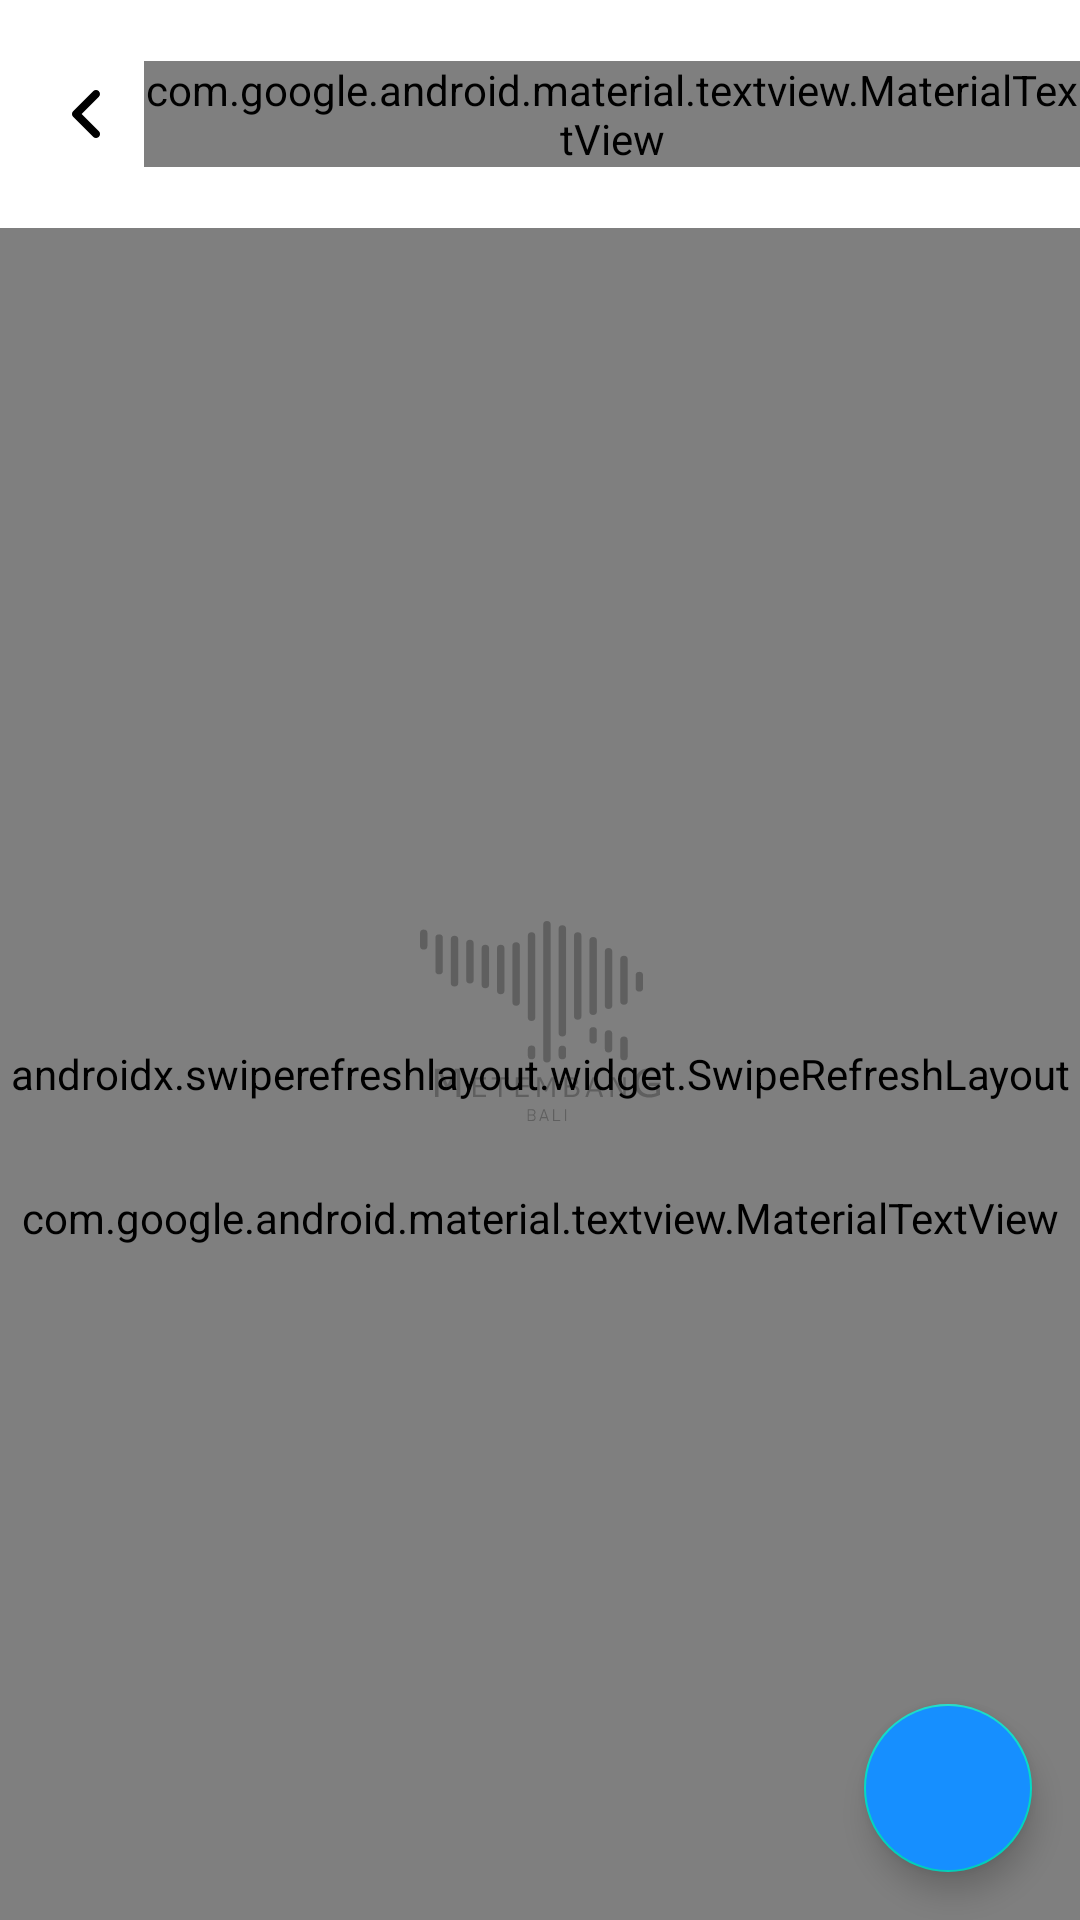

Write the Android layout XML for this screen, with the resource values it uses.
<!-- AndroidManifest.xml: application theme Theme.MetembangBali -->
<!-- res/layout/fragment_user_submission.xml -->
<?xml version="1.0" encoding="utf-8"?>
<androidx.constraintlayout.widget.ConstraintLayout xmlns:android="http://schemas.android.com/apk/res/android"
    xmlns:app="http://schemas.android.com/apk/res-auto"
    xmlns:tools="http://schemas.android.com/tools"
    android:layout_width="match_parent"
    android:layout_height="match_parent"
    android:background="@color/white">

    <com.google.android.material.appbar.AppBarLayout
        android:id="@+id/app_bar"
        android:layout_width="match_parent"
        android:layout_height="76dp"
        android:background="@color/white"
        app:elevation="0dp"
        app:layout_constraintEnd_toEndOf="parent"
        app:layout_constraintStart_toStartOf="parent"
        app:layout_constraintTop_toTopOf="parent">

        <androidx.appcompat.widget.Toolbar
            android:layout_width="match_parent"
            android:layout_height="match_parent"
            app:layout_scrollFlags="scroll|enterAlways">

            <androidx.appcompat.widget.AppCompatImageButton
                android:id="@+id/btn_back"
                android:layout_width="wrap_content"
                android:layout_height="wrap_content"
                android:background="?android:attr/selectableItemBackgroundBorderless"
                android:clickable="true"
                android:focusable="true"
                android:padding="8dp"
                android:src="@drawable/ic_back" />

            <com.google.android.material.textview.MaterialTextView
                android:id="@+id/tv_title"
                android:layout_width="wrap_content"
                android:layout_height="wrap_content"
                android:layout_gravity="center_horizontal"
                android:fontFamily="@font/corbel_bold"
                android:text="@string/title_submission"
                android:textColor="@color/black"
                android:textSize="18sp"
                android:textStyle="bold" />

        </androidx.appcompat.widget.Toolbar>

    </com.google.android.material.appbar.AppBarLayout>

    <androidx.swiperefreshlayout.widget.SwipeRefreshLayout
        android:id="@+id/swipe_refresh"
        android:layout_width="match_parent"
        android:layout_height="0dp"
        app:layout_constraintBottom_toBottomOf="parent"
        app:layout_constraintEnd_toEndOf="parent"
        app:layout_constraintStart_toStartOf="parent"
        app:layout_constraintTop_toBottomOf="@+id/app_bar">

        <androidx.recyclerview.widget.RecyclerView
            android:id="@+id/rv_submission"
            android:layout_width="match_parent"
            android:layout_height="0dp"
            android:clipToPadding="false"
            android:paddingHorizontal="10dp"
            android:paddingVertical="8dp"
            app:layout_constraintBottom_toBottomOf="parent"
            app:layout_constraintEnd_toEndOf="parent"
            app:layout_constraintStart_toStartOf="parent"
            app:layout_constraintTop_toBottomOf="@+id/app_bar"
            tools:listitem="@layout/item_song_horizontal_small" />

    </androidx.swiperefreshlayout.widget.SwipeRefreshLayout>

    <include
        android:id="@+id/empty_container"
        layout="@layout/layout_empty_result"
        android:layout_width="match_parent"
        android:layout_height="0dp"
        android:visibility="visible"
        app:layout_constraintBottom_toBottomOf="parent"
        app:layout_constraintEnd_toEndOf="parent"
        app:layout_constraintStart_toStartOf="parent"
        app:layout_constraintTop_toBottomOf="@id/app_bar" />

    <com.google.android.material.floatingactionbutton.FloatingActionButton
        android:id="@+id/fab_add_submission"
        android:layout_width="wrap_content"
        android:layout_height="wrap_content"
        android:layout_margin="16dp"
        android:backgroundTint="@color/color_primary"
        android:src="@drawable/ic_add"
        app:layout_constraintBottom_toBottomOf="parent"
        app:layout_constraintEnd_toEndOf="parent"
        app:tint="@color/white" />

</androidx.constraintlayout.widget.ConstraintLayout>
<!-- res/layout/item_song_horizontal_small.xml (included above) -->
<?xml version="1.0" encoding="utf-8"?>
<com.google.android.material.card.MaterialCardView xmlns:android="http://schemas.android.com/apk/res/android"
    xmlns:app="http://schemas.android.com/apk/res-auto"
    android:layout_width="match_parent"
    android:layout_height="wrap_content"
    android:elevation="0dp"
    app:cardCornerRadius="8dp"
    app:cardElevation="0dp">

    <androidx.appcompat.widget.LinearLayoutCompat
        android:layout_width="match_parent"
        android:layout_height="wrap_content"
        android:orientation="horizontal"
        android:padding="6dp">

        <com.google.android.material.imageview.ShapeableImageView
            android:id="@+id/iv_cover"
            android:layout_width="48dp"
            android:layout_height="48dp"
            android:src="@drawable/ic_cover_placeholder"
            app:shapeAppearance="@style/RoundedCornerImageView.8dp" />

        <androidx.appcompat.widget.LinearLayoutCompat
            android:layout_width="0dp"
            android:layout_height="wrap_content"
            android:layout_gravity="center_vertical"
            android:layout_marginHorizontal="8dp"
            android:layout_weight="1"
            android:orientation="vertical">

            <com.google.android.material.textview.MaterialTextView
                android:id="@+id/tv_title"
                android:layout_width="match_parent"
                android:layout_height="wrap_content"
                android:fontFamily="@font/corbel_bold"
                android:textColor="@color/black"
                android:textSize="14sp"
                android:textStyle="bold" />

            <com.google.android.material.textview.MaterialTextView
                android:id="@+id/tv_category"
                android:layout_width="match_parent"
                android:layout_height="wrap_content"
                android:layout_marginTop="4dp"
                android:fontFamily="@font/corbel"
                android:textColor="@color/color_text_secondary"
                android:textSize="12sp" />

            <com.google.android.material.textview.MaterialTextView
                android:id="@+id/tv_status"
                android:layout_width="wrap_content"
                android:layout_height="wrap_content"
                android:layout_marginTop="4dp"
                android:fontFamily="@font/corbel_bold"
                android:textColor="@color/white"
                android:textSize="11sp"
                android:textStyle="bold"
                android:visibility="gone" />

        </androidx.appcompat.widget.LinearLayoutCompat>

        <androidx.appcompat.widget.AppCompatImageButton
            android:id="@+id/btn_delete"
            android:layout_width="20dp"
            android:layout_height="20dp"
            android:layout_gravity="center_vertical"
            android:background="?android:attr/selectableItemBackgroundBorderless"
            android:src="@drawable/ic_delete_forever"
            android:tint="@color/color_danger"
            android:visibility="gone" />

    </androidx.appcompat.widget.LinearLayoutCompat>

</com.google.android.material.card.MaterialCardView>
<!-- res/layout/layout_empty_result.xml (included above) -->
<?xml version="1.0" encoding="utf-8"?>
<androidx.appcompat.widget.LinearLayoutCompat xmlns:android="http://schemas.android.com/apk/res/android"
    android:layout_width="match_parent"
    android:layout_height="match_parent"
    android:gravity="center"
    android:orientation="vertical">

    <ImageView
        android:id="@+id/iv_empty_icon"
        android:layout_width="80dp"
        android:layout_height="80dp"
        android:layout_gravity="center_horizontal"
        android:layout_marginBottom="16dp"
        android:src="@drawable/logo_metembang_grey" />

    <com.google.android.material.textview.MaterialTextView
        android:id="@+id/tv_empty_title"
        android:layout_width="match_parent"
        android:layout_height="wrap_content"
        android:fontFamily="@font/corbel_bold"
        android:text="@string/empty_result_default"
        android:textAlignment="center"
        android:textColor="@color/color_secondary"
        android:textSize="16sp"
        android:textStyle="bold" />

</androidx.appcompat.widget.LinearLayoutCompat>
<!-- resources referenced by this layout -->
<resources>
  <color name="black">#FF000000</color>
  <color name="color_danger">#BB2124</color>
  <color name="color_primary">#168FFF</color>
  <color name="color_secondary">#999999</color>
  <color name="color_text_secondary">#FFC6C6C6</color>
  <color name="white">#FFFFFFFF</color>
  <!-- drawable ic_back (drawable) -->
  <vector xmlns:android="http://schemas.android.com/apk/res/android"
      android:width="16dp"
      android:height="16dp"
      android:viewportWidth="24"
      android:viewportHeight="24">
    <path
        android:pathData="M12,24C11.488,24 10.976,23.805 10.586,23.414L0.586,13.414C-0.195,12.633 -0.195,11.367 0.586,10.586L10.586,0.586C11.367,-0.195 12.633,-0.195 13.414,0.586C14.195,1.367 14.195,2.633 13.414,3.414L4.828,12L13.415,20.587C14.197,21.369 14.197,22.634 13.415,23.416C13.025,23.806 12.512,24 12,24Z"
        android:fillColor="@color/black" />
  </vector>
  <!-- drawable ic_cover_placeholder (drawable) -->
  <?xml version="1.0" encoding="utf-8"?>
  <layer-list xmlns:android="http://schemas.android.com/apk/res/android">
      <item android:drawable="@color/color_text_secondary" />
      <item
          android:left="256dp"
          android:right="256dp"
          android:top="312dp"
          android:bottom="312dp"
          android:drawable="@drawable/logo_metembang_grey"
          android:gravity="center" />
  </layer-list>
  <!-- drawable logo_metembang_grey: vector/xml drawable (drawable, 16597 chars, omitted) -->
  <string name="empty_result_default">Belum ada hasil tembang</string>
  <string name="title_submission">Submission</string>
  <style name="RoundedCornerImageView.8dp">
          <item name="cornerFamily">rounded</item>
          <item name="cornerSize">8dp</item>
      </style>
  <style name="Theme.MetembangBali" parent="Theme.MaterialComponents.DayNight.NoActionBar">
          
          <item name="colorPrimary">@color/color_primary</item>
          <item name="colorPrimaryVariant">@color/color_primary</item>
          <item name="colorOnPrimary">@color/white</item>
          
          <item name="colorSecondary">@color/teal_200</item>
          <item name="colorSecondaryVariant">@color/teal_700</item>
          <item name="colorOnSecondary">@color/black</item>
          
          <item name="android:statusBarColor">@color/black</item>
          
          <item name="android:windowContentTransitions">true</item>
          
          <item name="android:windowLayoutInDisplayCutoutMode" tools:targetApi="o_mr1">shortEdges</item>
          <item name="android:windowTranslucentStatus">true</item>
          
          <item name="android:windowBackground">@android:color/transparent</item>
      </style>
  <color name="teal_200">#FF03DAC5</color>
  <color name="teal_700">#FF018786</color>
</resources>
